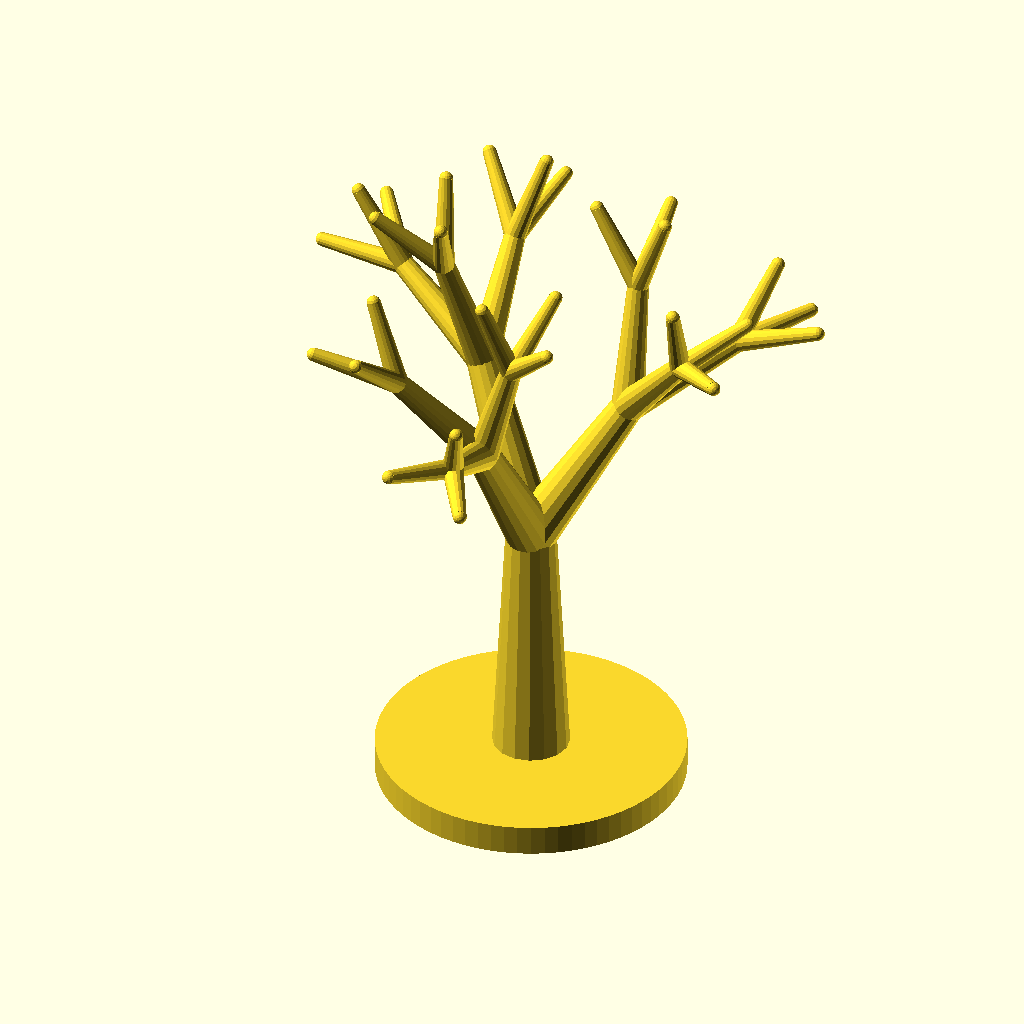
Cell 1: the model at its default parameters.
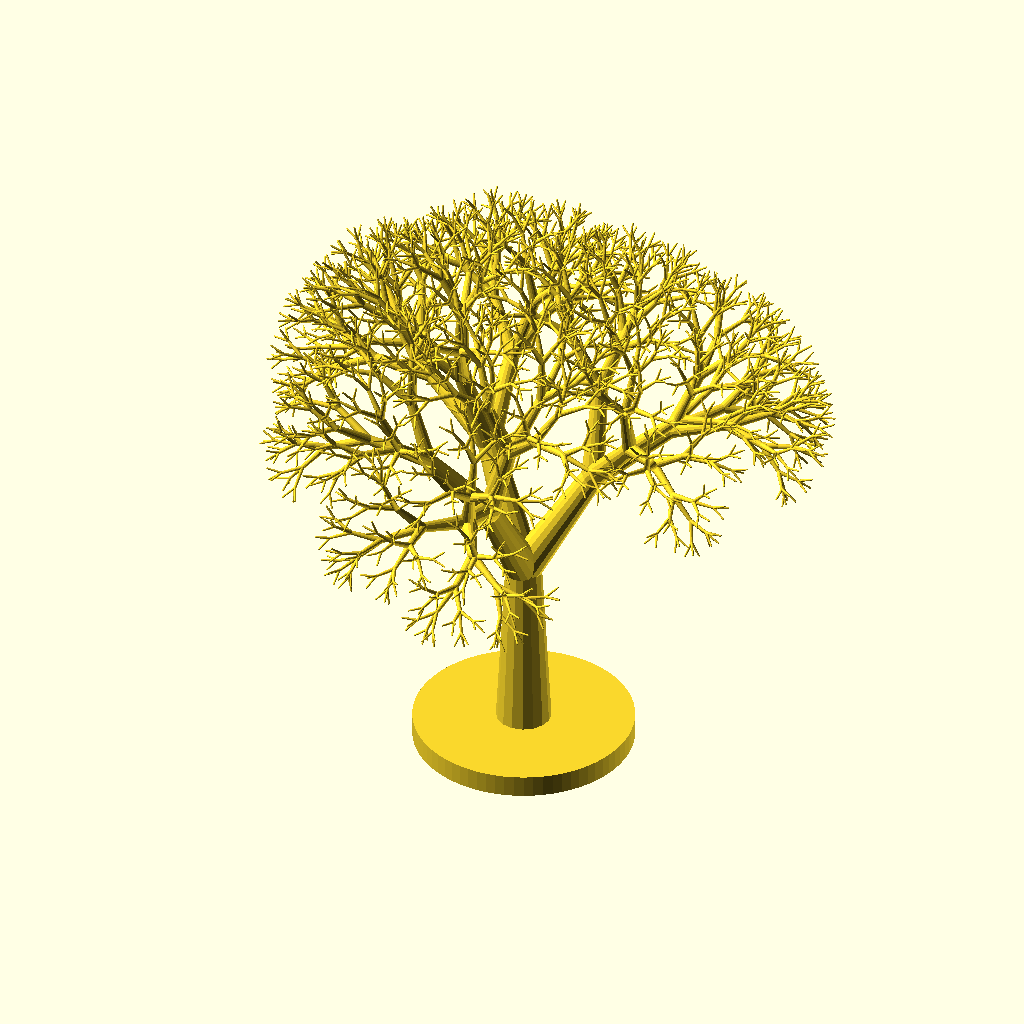
Cell 2: levels = 8 (everything else at default).
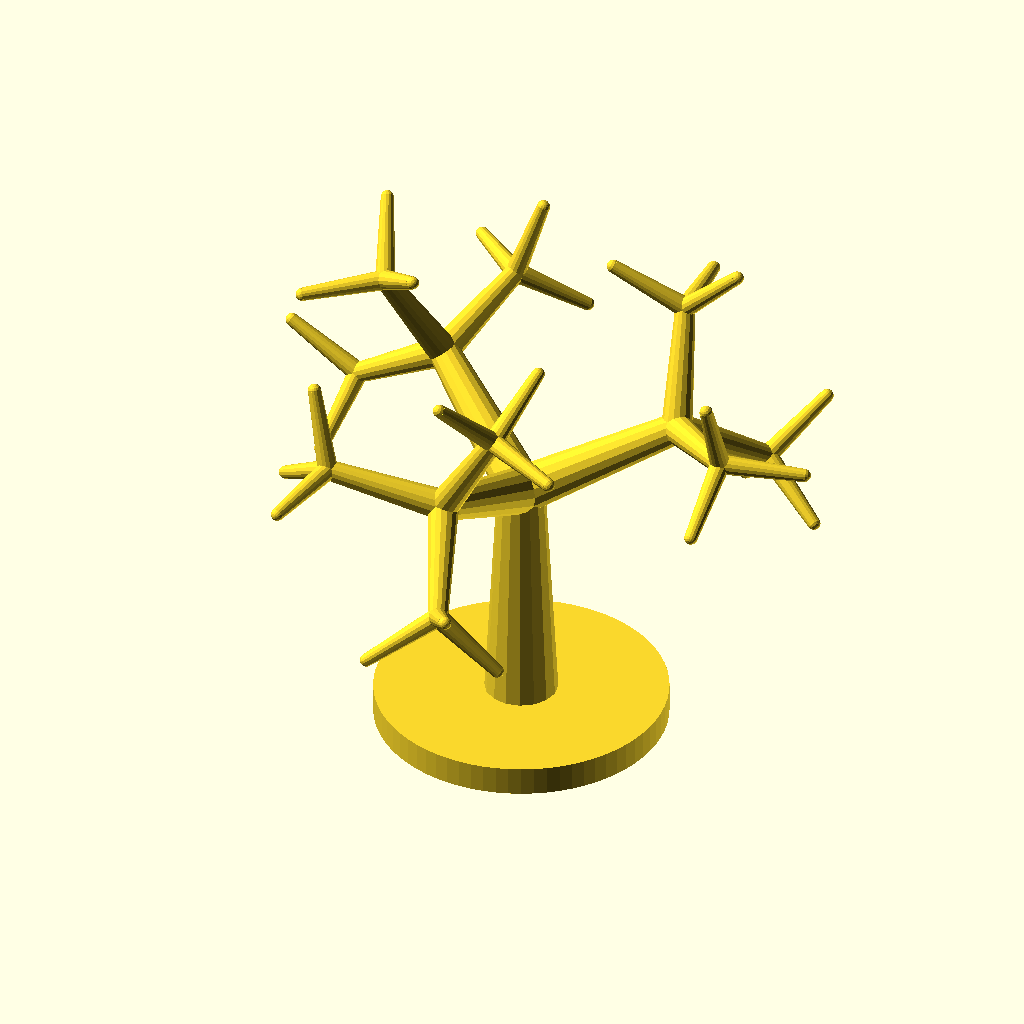
Cell 3 — spread set to 64, the other parameters unchanged.
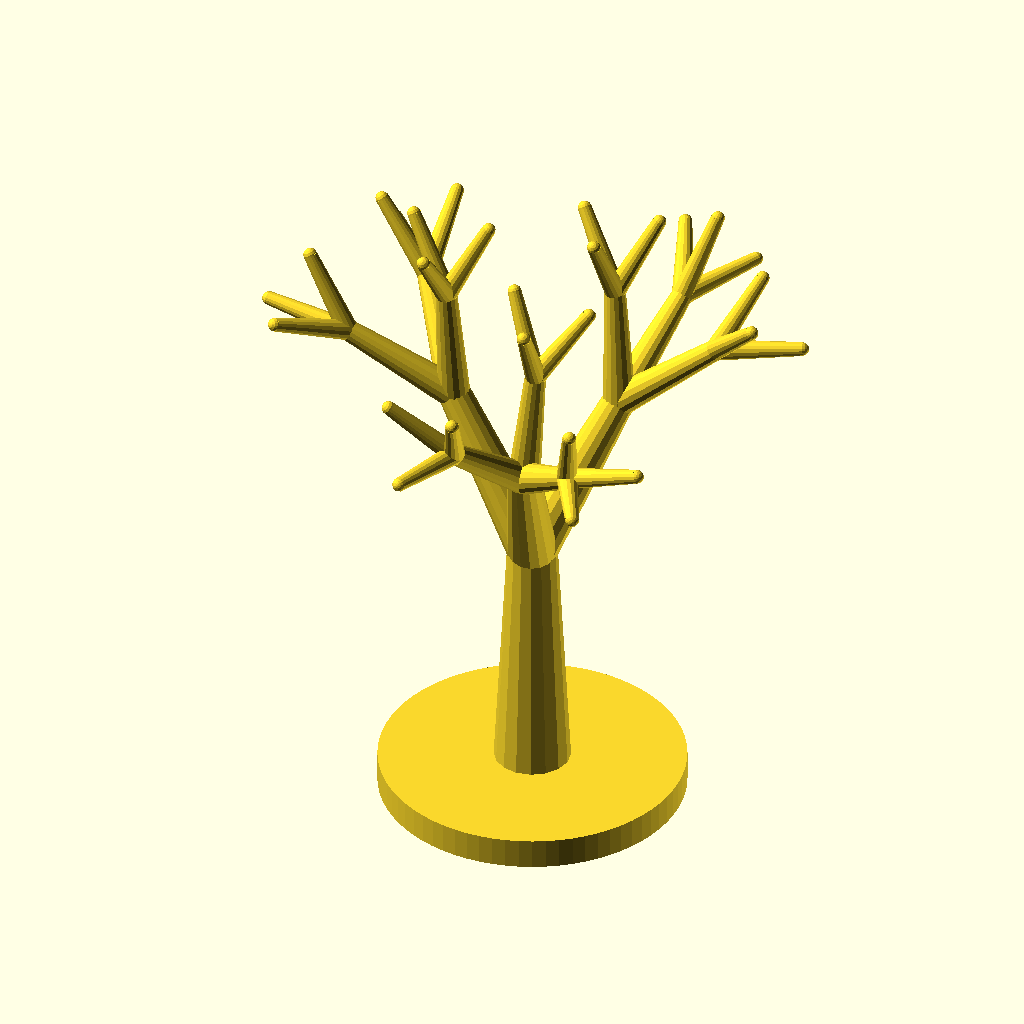
Cell 4: the same model with twist = 50.
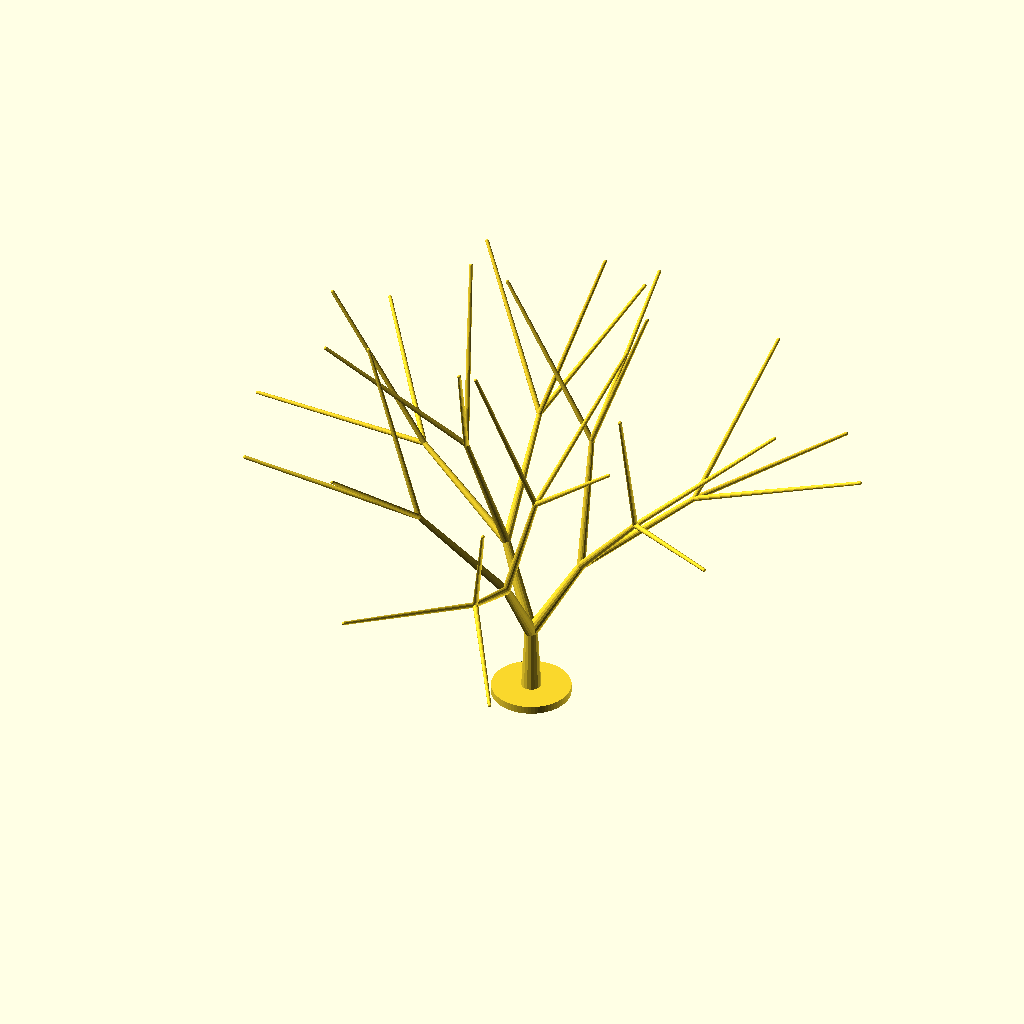
Cell 5: shrink = 1.4 (everything else at default).
All cells are drawn from the same view direction (rotation 55°, 0°, 25°, orthographic, colour scheme Cornfield), but the view is re-fitted for each cell, so position and scale can differ between cells as well as the parameter.
Source of the model, src/forge3d/start-catalog/scad/math/recursive_canopy.scad:
// Recursive Canopy — Forge3D Math Lab (MIT)
// Lesson: a module calls itself in three rotated coordinate frames.
// Depth d creates (3^d - 1)/2 branches: 4 levels = 40, 5 = 121.
// The decreasing length and radius are a geometric progression.
// Try changing spread and twist to grow a different silhouette.
// Branch overhangs need a deliberate orientation/support strategy to print.

// @param levels = 4 // min: 2, max: 5, step: 1, label: Branch levels
levels = 4;
// @param spread = 32 // min: 20, max: 45, step: 1, label: Branch spread
spread = 32;
// @param twist = 25 // min: 0, max: 60, step: 5, label: Branch twist
twist = 25;
// @param shrink = 0.7 // min: 0.6, max: 0.78, step: 0.02, label: Length ratio
shrink = 0.7;

module branch(depth, length, radius) {
    cylinder(h=length, r1=radius, r2=radius*0.65, $fn=16);
    translate([0,0,length]) {
        sphere(r=radius*0.65, $fn=16);
        if (depth > 1)
            for (a=[0:120:240])
                rotate([0,0,a+twist]) rotate([0,spread,0])
                    branch(depth-1, length*shrink, radius*0.65);
    }
}
cylinder(r=15, h=3, $fn=72);
translate([0,0,2]) branch(levels, 25, 3.8);
Customizer parameters (derived from the source; name, type, default, range or options):
levels: number, default 4
spread: number, default 32
twist: number, default 25
shrink: number, default 0.7
